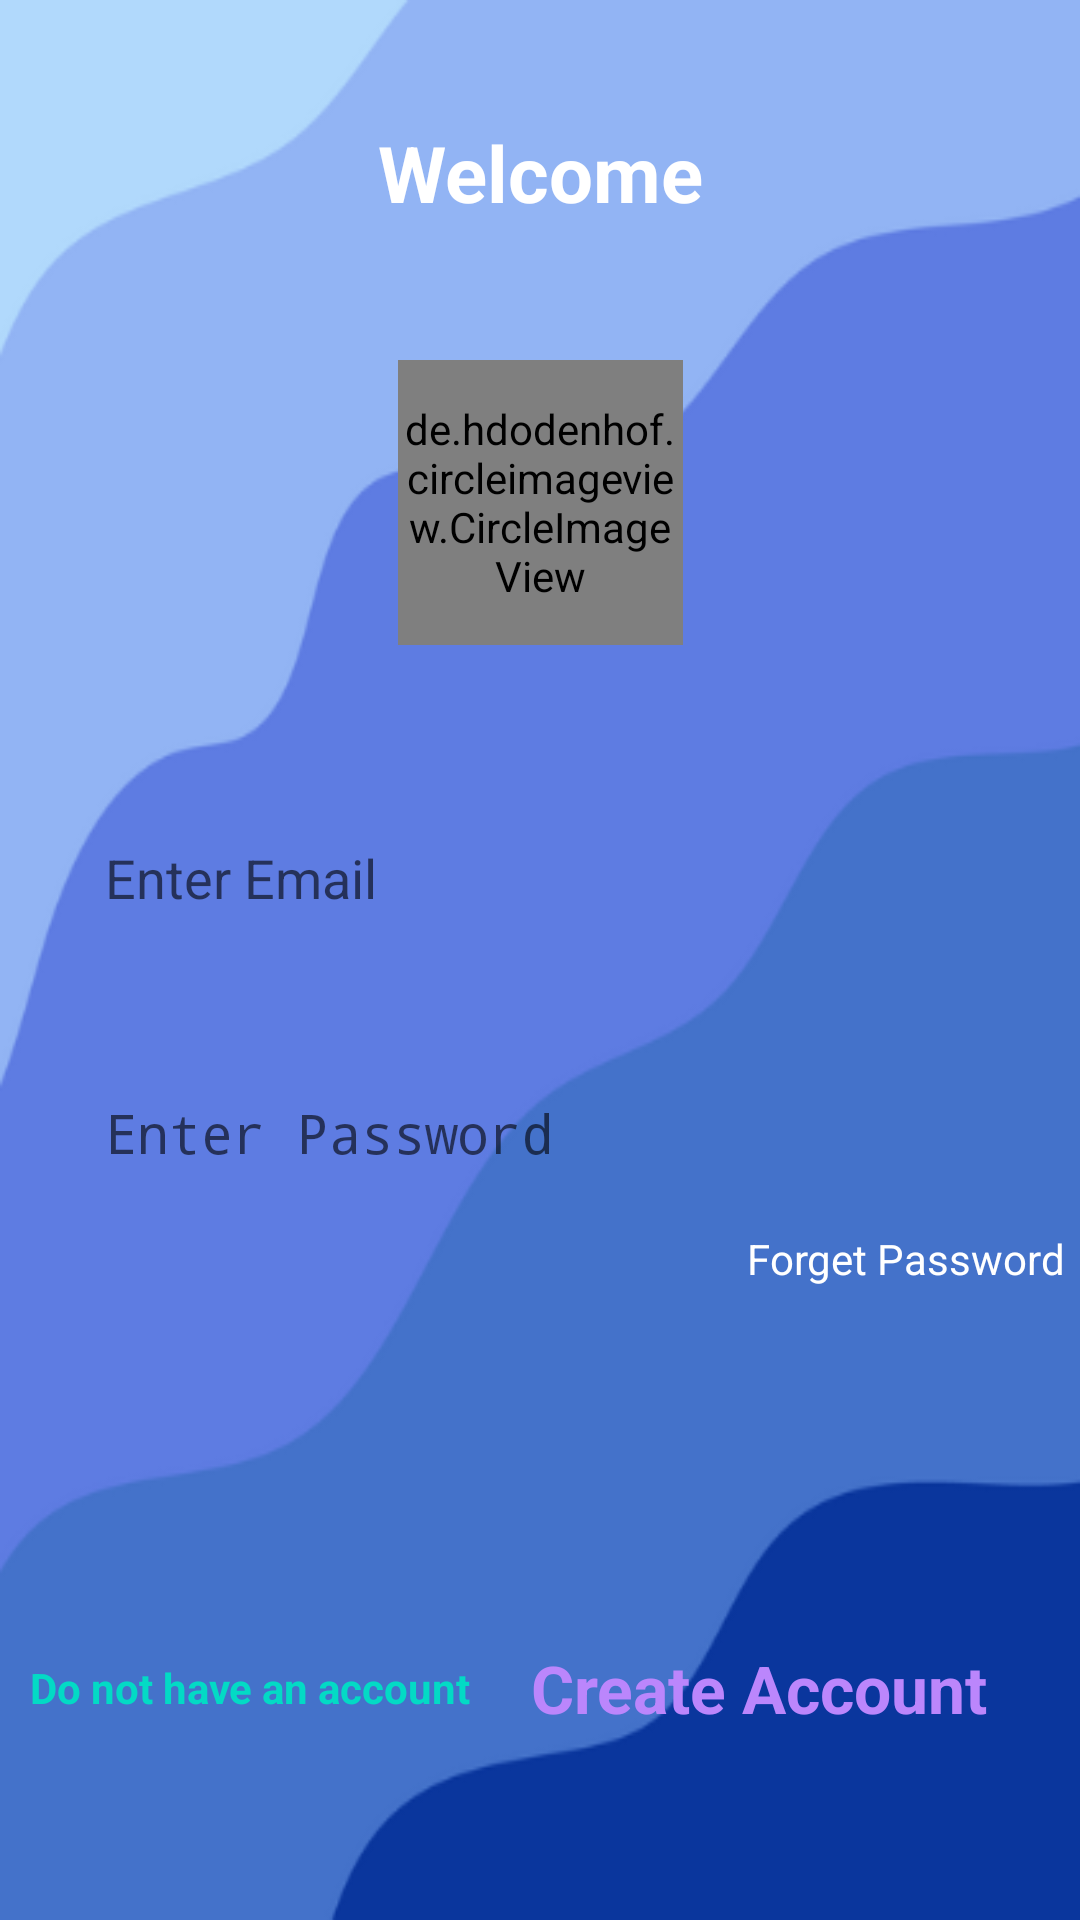

Produce the Android XML layout that renders to this screen, including the resource entries it uses.
<!-- AndroidManifest.xml: activity theme AppTheme -->
<!-- res/layout/activity_login.xml -->
<?xml version="1.0" encoding="utf-8"?>
<androidx.constraintlayout.widget.ConstraintLayout xmlns:android="http://schemas.android.com/apk/res/android"
xmlns:app="http://schemas.android.com/apk/res-auto"
xmlns:tools="http://schemas.android.com/tools"
android:layout_width="match_parent"
android:layout_height="match_parent"
android:background="@drawable/sinback"
android:fitsSystemWindows="true"
tools:context=".LoginActivity">

<TextView
    android:id="@+id/textView"
    android:layout_width="wrap_content"
    android:layout_height="wrap_content"
    android:layout_marginTop="40dp"
    android:text="Welcome"
    android:textColor="@color/white"
    android:textSize="26sp"
    android:textStyle="bold"
    app:layout_constraintEnd_toEndOf="parent"
    app:layout_constraintStart_toStartOf="parent"
    app:layout_constraintTop_toTopOf="parent" />


<EditText
    android:id="@+id/logEmail"
    android:layout_width="0dp"
    android:layout_height="wrap_content"
    android:layout_marginStart="15dp"
    android:layout_marginTop="50dp"
    android:layout_marginEnd="15dp"
    android:background="@drawable/edit_back"
    android:hint="Enter Email"
    android:minHeight="55dp"
    android:inputType="textEmailAddress"
    android:paddingStart="20dp"
    app:layout_constraintEnd_toEndOf="parent"
    app:layout_constraintStart_toStartOf="parent"
    app:layout_constraintTop_toBottomOf="@+id/imageView" />

    <EditText
        android:id="@+id/logPassword"
        android:layout_width="0dp"
        android:layout_height="wrap_content"
        android:layout_marginStart="15dp"
        android:layout_marginTop="30dp"
        android:layout_marginEnd="15dp"
        android:background="@drawable/edit_back"
        android:hint="Enter Password"
        android:inputType="textPassword"
        android:minHeight="55dp"
        android:paddingStart="20dp"
        app:layout_constraintEnd_toEndOf="parent"
        app:layout_constraintStart_toStartOf="parent"
        app:layout_constraintTop_toBottomOf="@+id/logEmail" />

    <TextView
        android:id="@+id/forget"
        android:layout_width="wrap_content"
        android:layout_height="wrap_content"
        android:layout_marginTop="5dp"
        android:layout_marginEnd="5dp"
        android:text="Forget Password"
        android:textColor="@color/white"
        app:layout_constraintEnd_toEndOf="parent"
        app:layout_constraintTop_toBottomOf="@+id/logPassword" />

    <ImageButton
    android:id="@+id/iBLogin"
    android:layout_width="50dp"
    android:layout_height="50dp"
    android:layout_marginTop="30dp"
    android:background="@drawable/edit_back"
    android:src="@drawable/round_arrow_right_alt_24"
    app:layout_constraintEnd_toEndOf="@+id/logPassword"
    app:layout_constraintStart_toStartOf="@+id/logPassword"
    app:layout_constraintTop_toBottomOf="@+id/logPassword" />

<TextView
    android:id="@+id/textView2"
    android:layout_width="wrap_content"
    android:layout_height="wrap_content"
    android:layout_marginStart="10dp"
    android:text="Do not have an account"
    android:textColor="@color/teal_200"
    android:textStyle="bold"
    app:layout_constraintBottom_toBottomOf="parent"
    app:layout_constraintStart_toStartOf="parent"
    app:layout_constraintTop_toBottomOf="@+id/iBLogin" />

<TextView
    android:id="@+id/goSignup"
    android:layout_width="wrap_content"
    android:layout_height="wrap_content"
    android:text="Create Account"
    android:layout_marginStart="20dp"
    android:textStyle="bold"
    android:textSize="22sp"
    android:textColor="@color/purple_200"
    app:layout_constraintBottom_toBottomOf="@+id/textView2"
    app:layout_constraintStart_toEndOf="@+id/textView2"
    app:layout_constraintTop_toTopOf="@+id/textView2" />

<de.hdodenhof.circleimageview.CircleImageView
    android:id="@+id/imageView"
    android:layout_width="95dp"
    android:layout_height="95dp"
    android:layout_marginTop="45dp"
    android:src="@drawable/newsshortlogo"
    app:layout_constraintEnd_toEndOf="parent"
    app:layout_constraintStart_toStartOf="parent"
    app:layout_constraintTop_toBottomOf="@+id/textView" />


</androidx.constraintlayout.widget.ConstraintLayout>
<!-- resources referenced by this layout -->
<resources>
  <color name="purple_200">#FFBB86FC</color>
  <color name="teal_200">#FF03DAC5</color>
  <color name="white">#FFFFFFFF</color>
  <!-- drawable newsshortlogo: png bitmap (drawable, 19424 bytes) -->
  <!-- drawable sinback: png bitmap (drawable, 16030 bytes) -->
  <style name="AppTheme" parent="Theme.AppCompat.Light.NoActionBar">
          
          <item name="android:windowTranslucentStatus">true</item>
          <item name="android:statusBarColor">@android:color/transparent</item>
          <item name="android:windowDrawsSystemBarBackgrounds">true</item>
          <item name="android:fitsSystemWindows">false</item>
      </style>
</resources>
